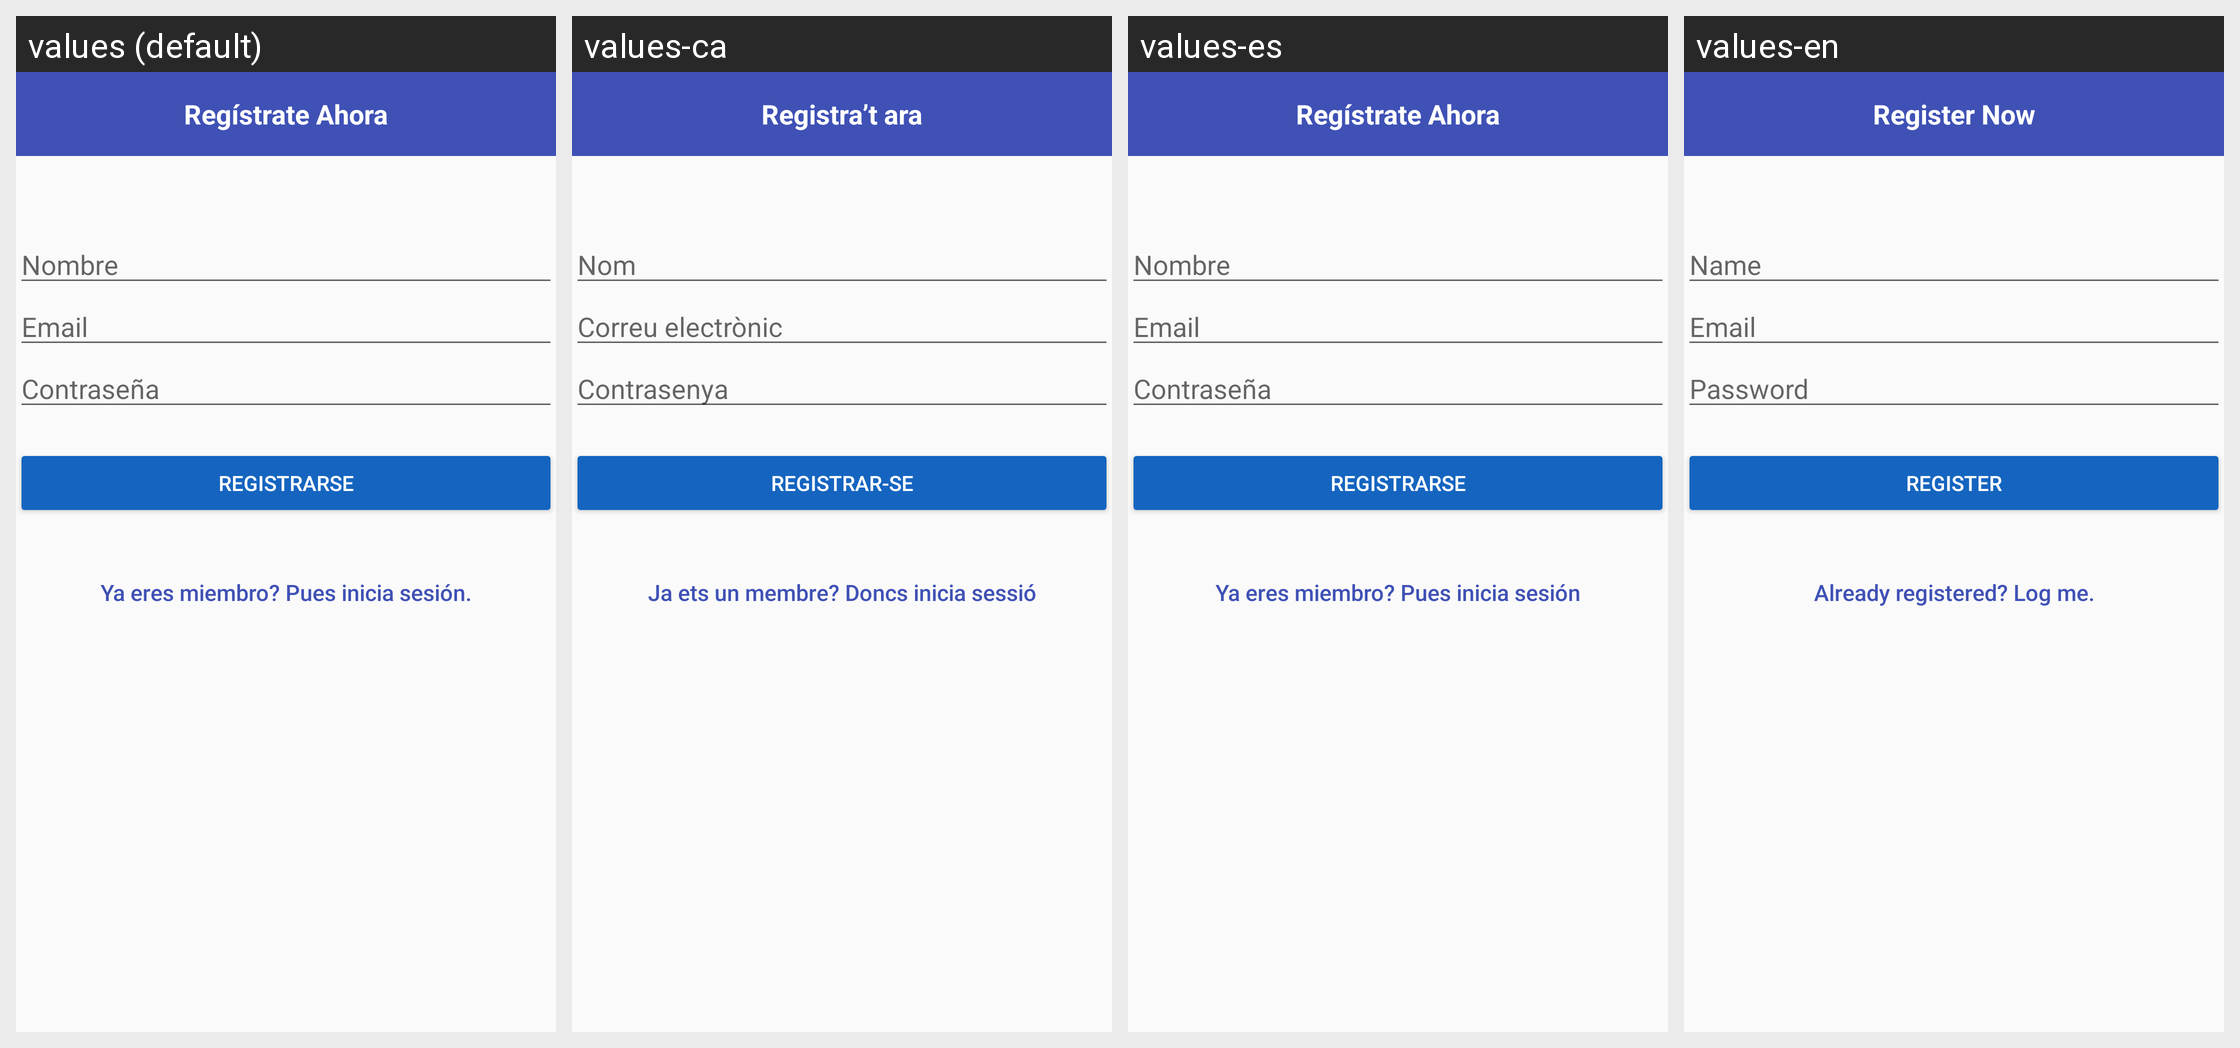

Locale-by-locale string values for the Android screen shown in this grid:
Android screen res/layout/register_activity.xml rendered under 4 locales, left to right: values (default), values-ca, values-es, values-en. Device: Nexus 5 (rendered at 1080×1920; each locale shown at half size, 540×960, under a caption strip naming it); theme AppTheme.
Strings drawn on this screen, with the default value and each locale's value (text and hints the layout hard-codes appear in the picture but are not listed):

registerToolbar
  values: Regístrate Ahora
  values-ca: Registra’t ara
  values-es: Regístrate Ahora
  values-en: Register Now

name
  values: Nombre
  values-ca: Nom
  values-es: Nombre
  values-en: Name

email
  values: Email
  values-ca: Correu electrònic
  values-es: Email
  values-en: Email

passWord
  values: Contraseña
  values-ca: Contrasenya
  values-es: Contraseña
  values-en: Password

btRegister
  values: Registrarse
  values-ca: Registrar-se
  values-es: Registrarse
  values-en: Register

btn_link_to_login
  values: Ya eres miembro? Pues inicia sesión.
  values-ca: Ja ets un membre? Doncs inicia sessió
  values-es: Ya eres miembro? Pues inicia sesión
  values-en: Already registered? Log me.
